Run: headless pygame with SDL's dummy video driver; simulated clock (each Clock.tick advances the game by its frame time, no real sleeping); random seed 0; keys injected as events and as key.get_pressed() state; mouse plan: one left click at the window centre at the start of phase 2, then a move to the lower-right quarter at the start of phase 3.
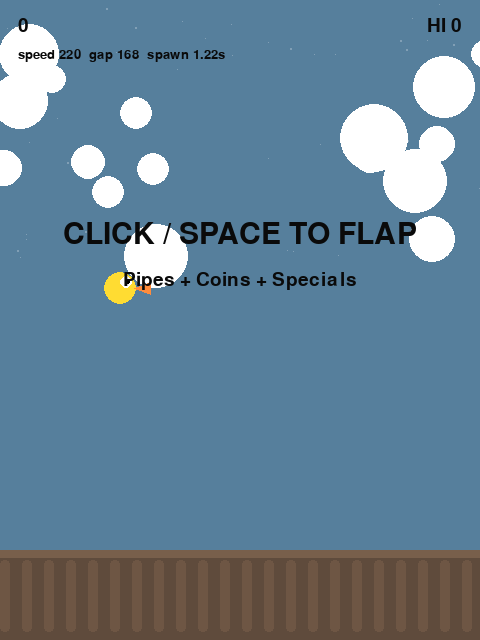
Frame 1 of 4 · flips 1–60 · no input
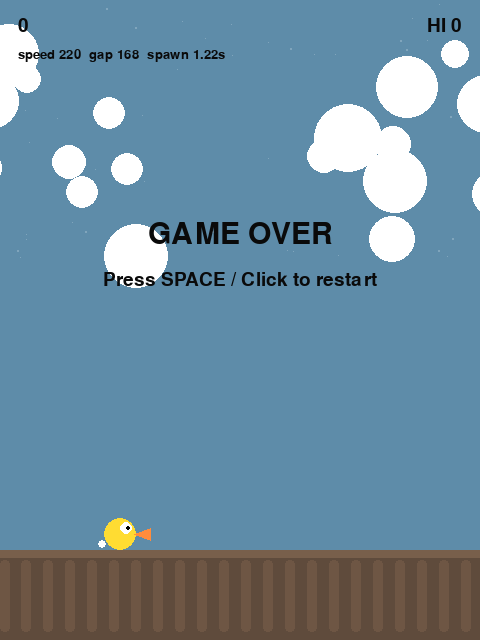
Frame 2 of 4 · flips 61–180 · clicked the window centre · tapped SPACE, RETURN · held RIGHT (→), D
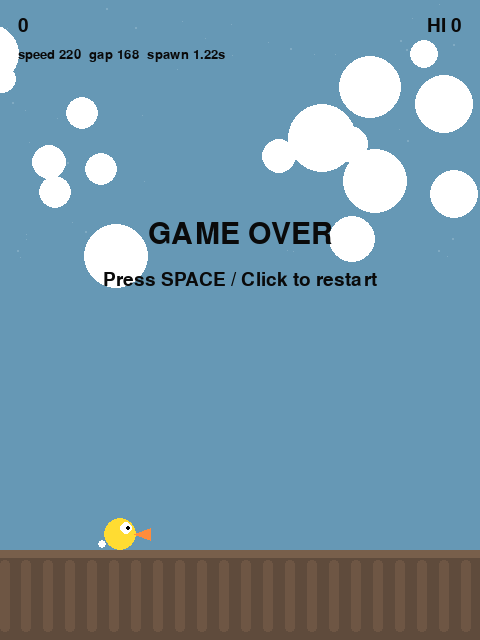
Frame 3 of 4 · flips 181–300 · moved the mouse to the lower-right quarter · held DOWN (↓), S
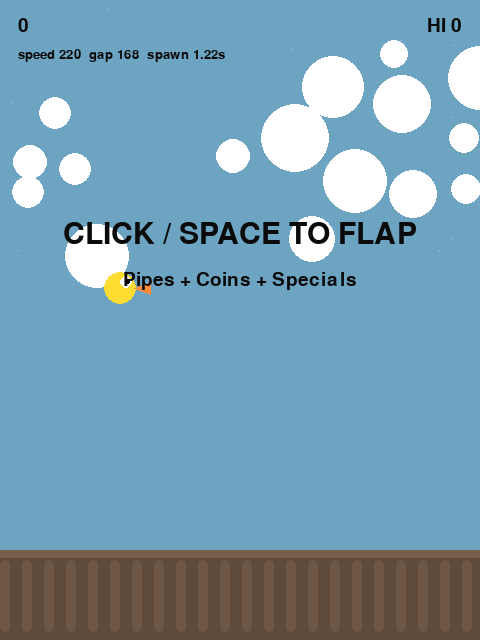
Frame 4 of 4 · flips 301–420 · held LEFT (←), A, UP (↑), W

The pygame program that drew these frames:

# flappy_fun.py
import math
import random
import sys
from typing import Optional, Tuple, List

import pygame

WIDTH, HEIGHT = 480, 640
FPS = 60

GROUND_HEIGHT = 90

# Bird
BIRD_X = 120
BIRD_RADIUS = 16

# Physics (px/s^2, px/s)
GRAVITY = 1850
JUMP_VELOCITY = -440  # <- 여기로 점프 높이 조절 (덜 튀게 하려면 -420~-360)

# Base pipe settings (difficulty will override progressively)
PIPE_WIDTH = 72
BASE_PIPE_GAP = 168
BASE_PIPE_SPEED = 220       # px/s
BASE_SPAWN_INTERVAL = 1.22  # seconds

# Difficulty clamps
MIN_PIPE_GAP = 118
MAX_PIPE_SPEED = 420
MIN_SPAWN_INTERVAL = 0.86

# Colors helpers
def clamp(v, lo, hi):
    return max(lo, min(hi, v))

def lerp(a, b, t):
    return a + (b - a) * t

def lerp_color(c1, c2, t):
    return (int(lerp(c1[0], c2[0], t)), int(lerp(c1[1], c2[1], t)), int(lerp(c1[2], c2[2], t)))

class Bird:
    def __init__(self):
        self.reset()

    def reset(self):
        self.x = float(BIRD_X)
        self.y = float(HEIGHT * 0.45)
        self.vy = 0.0

    def jump(self):
        self.vy = JUMP_VELOCITY

    def update(self, dt: float):
        self.vy += GRAVITY * dt
        self.y += self.vy * dt

    @property
    def center(self):
        return (self.x, self.y)

    @property
    def rect(self):
        r = BIRD_RADIUS
        return pygame.Rect(int(self.x - r), int(self.y - r), r * 2, r * 2)

class Difficulty:
    """
    score 기반으로 속도↑, 간격↓, 스폰 간격↓, 특수 장애물 비율↑
    """
    def __init__(self):
        self.pipe_speed = BASE_PIPE_SPEED
        self.pipe_gap = BASE_PIPE_GAP
        self.spawn_interval = BASE_SPAWN_INTERVAL

    def update(self, score: int):
        # 점수 1당 조금씩 빡세게
        speed = BASE_PIPE_SPEED + score * 6.0
        gap = BASE_PIPE_GAP - score * 1.25
        interval = BASE_SPAWN_INTERVAL - score * 0.010

        self.pipe_speed = clamp(speed, BASE_PIPE_SPEED, MAX_PIPE_SPEED)
        self.pipe_gap = clamp(gap, MIN_PIPE_GAP, BASE_PIPE_GAP)
        self.spawn_interval = clamp(interval, MIN_SPAWN_INTERVAL, BASE_SPAWN_INTERVAL)

    def special_chance(self, score: int) -> float:
        # 점수 올라갈수록 특수 장애물 비율 증가
        return clamp(0.10 + score * 0.012, 0.10, 0.55)

class Obstacle:
    def update(self, dt: float, speed: float):
        raise NotImplementedError

    def draw(self, surf: pygame.Surface):
        raise NotImplementedError

    def is_offscreen(self) -> bool:
        raise NotImplementedError

    def collides(self, bird: Bird) -> bool:
        raise NotImplementedError

    def score_passed(self, bird_x: float) -> bool:
        return False

    def score_collected(self, bird: Bird) -> int:
        return 0

# ---------- Visuals: procedural pipe texture ----------
def draw_pipe_block(surf: pygame.Surface, rect: pygame.Rect, theme: str):
    # theme sets palette
    if theme == "forest":
        base = (70, 200, 90)
        dark = (45, 165, 70)
        cap = (90, 230, 110)
        stripe = (35, 120, 55)
    elif theme == "ice":
        base = (90, 190, 230)
        dark = (60, 140, 190)
        cap = (120, 220, 250)
        stripe = (50, 110, 160)
    elif theme == "lava":
        base = (240, 110, 70)
        dark = (190, 70, 40)
        cap = (255, 150, 110)
        stripe = (140, 35, 25)
    else:
        base = (150, 200, 90)
        dark = (110, 160, 60)
        cap = (175, 230, 120)
        stripe = (80, 120, 40)

    # main body
    pygame.draw.rect(surf, base, rect, border_radius=8)
    inner = rect.inflate(-10, -10)
    if inner.width > 0 and inner.height > 0:
        pygame.draw.rect(surf, dark, inner, border_radius=7)

    # stripes (texture)
    step = 14
    x0 = rect.x + 8
    x1 = rect.right - 8
    for x in range(x0, x1, step):
        stripe_rect = pygame.Rect(x, rect.y + 6, 5, rect.height - 12)
        pygame.draw.rect(surf, stripe, stripe_rect, border_radius=3)

    # cap (simple 3D lip)
    cap_h = 14
    cap_rect = pygame.Rect(rect.x - 6, rect.y, rect.width + 12, cap_h)
    pygame.draw.rect(surf, cap, cap_rect, border_radius=10)

# ---------- Coin ----------
class Coin:
    def __init__(self, x: float, y: float):
        self.x = x
        self.y = y
        self.r = 10
        self.collected = False

    def update(self, dt: float, speed: float):
        self.x -= speed * dt

    def draw(self, surf: pygame.Surface):
        if self.collected:
            return
        pygame.draw.circle(surf, (255, 220, 60), (int(self.x), int(self.y)), self.r)
        pygame.draw.circle(surf, (255, 245, 170), (int(self.x - 3), int(self.y - 3)), 4)

    def is_offscreen(self):
        return self.x + self.r < 0

    def collides(self, bird: Bird) -> bool:
        if self.collected:
            return False
        dx = bird.x - self.x
        dy = bird.y - self.y
        return (dx * dx + dy * dy) <= (BIRD_RADIUS + self.r) ** 2

# ---------- Pipe variants ----------
class PipePair(Obstacle):
    def __init__(self, x: float, gap_center: float, gap: float, theme: str):
        self.x = float(x)
        self.gap_center = float(gap_center)
        self.gap = float(gap)
        self.theme = theme
        self.passed = False
        self.coin: Optional[Coin] = None

    @property
    def gap_top(self):
        return self.gap_center - self.gap / 2

    @property
    def gap_bottom(self):
        return self.gap_center + self.gap / 2

    def update(self, dt: float, speed: float):
        self.x -= speed * dt
        if self.coin:
            self.coin.update(dt, speed)

    def make_coin(self):
        # coin in the middle of the gap
        self.coin = Coin(self.x + PIPE_WIDTH * 0.5, self.gap_center)

    def is_offscreen(self) -> bool:
        off = self.x + PIPE_WIDTH < 0
        if self.coin:
            off = off and self.coin.is_offscreen()
        return off

    def collides(self, bird: Bird) -> bool:
        top_h = int(self.gap_top)
        bottom_y = int(self.gap_bottom)
        ground_y = HEIGHT - GROUND_HEIGHT
        bottom_h = max(0, ground_y - bottom_y)

        top_rect = pygame.Rect(int(self.x), 0, PIPE_WIDTH, max(0, top_h))
        bottom_rect = pygame.Rect(int(self.x), bottom_y, PIPE_WIDTH, bottom_h)

        return bird.rect.colliderect(top_rect) or bird.rect.colliderect(bottom_rect)

    def score_passed(self, bird_x: float) -> bool:
        if not self.passed and (self.x + PIPE_WIDTH) < bird_x:
            self.passed = True
            return True
        return False

    def score_collected(self, bird: Bird) -> int:
        if self.coin and self.coin.collides(bird):
            self.coin.collected = True
            return 1
        return 0

    def draw(self, surf: pygame.Surface):
        top_rect = pygame.Rect(int(self.x), 0, PIPE_WIDTH, int(self.gap_top))
        ground_y = HEIGHT - GROUND_HEIGHT
        bottom_rect = pygame.Rect(int(self.x), int(self.gap_bottom), PIPE_WIDTH, int(ground_y - self.gap_bottom))

        if top_rect.height > 0:
            draw_pipe_block(surf, top_rect, self.theme)
        if bottom_rect.height > 0:
            draw_pipe_block(surf, bottom_rect, self.theme)

        if self.coin:
            self.coin.draw(surf)

class MovingGapPipe(PipePair):
    # gap center oscillates
    def __init__(self, x: float, gap_center: float, gap: float, theme: str):
        super().__init__(x, gap_center, gap, theme)
        self.base_center = gap_center
        self.amp = random.uniform(28, 60)
        self.freq = random.uniform(1.2, 2.2)
        self.phase = random.uniform(0, math.tau)
        self.t = 0.0

    def update(self, dt: float, speed: float):
        self.t += dt
        self.gap_center = self.base_center + math.sin(self.t * self.freq * math.tau + self.phase) * self.amp
        # keep in bounds
        margin_top = 70
        margin_bottom = GROUND_HEIGHT + 70
        self.gap_center = clamp(self.gap_center, margin_top + self.gap / 2, HEIGHT - margin_bottom - self.gap / 2)
        super().update(dt, speed)

class CrusherPipe(PipePair):
    # gap size pulses smaller for a moment
    def __init__(self, x: float, gap_center: float, gap: float, theme: str):
        super().__init__(x, gap_center, gap, theme)
        self.base_gap = gap
        self.t = 0.0
        self.pulse_freq = random.uniform(0.8, 1.35)
        self.squeeze = random.uniform(0.25, 0.42)  # max squeeze ratio

    def update(self, dt: float, speed: float):
        self.t += dt
        # 0..1..0 wave
        w = (math.sin(self.t * self.pulse_freq * math.tau) + 1) * 0.5
        # squeeze a bit (never below MIN_PIPE_GAP)
        squeezed = self.base_gap * (1.0 - self.squeeze * w)
        self.gap = max(MIN_PIPE_GAP, squeezed)
        super().update(dt, speed)

# ---------- Saw hazard ----------
class Saw(Obstacle):
    def __init__(self, x: float, y: float):
        self.x = float(x)
        self.y = float(y)
        self.r = random.randint(18, 26)
        self.spin = random.uniform(5.0, 10.0)
        self.ang = random.uniform(0, math.tau)
        self.passed = False

    def update(self, dt: float, speed: float):
        self.x -= speed * dt * 1.05
        self.ang += self.spin * dt

    def is_offscreen(self) -> bool:
        return self.x + self.r < 0

    def collides(self, bird: Bird) -> bool:
        dx = bird.x - self.x
        dy = bird.y - self.y
        return (dx * dx + dy * dy) <= (BIRD_RADIUS + self.r - 2) ** 2

    def score_passed(self, bird_x: float) -> bool:
        if not self.passed and (self.x + self.r) < bird_x:
            self.passed = True
            return True
        return False

    def draw(self, surf: pygame.Surface):
        # gear-ish
        pygame.draw.circle(surf, (200, 200, 210), (int(self.x), int(self.y)), self.r)
        pygame.draw.circle(surf, (120, 120, 135), (int(self.x), int(self.y)), int(self.r * 0.55))
        # spikes
        spikes = 10
        for i in range(spikes):
            a = self.ang + i * (math.tau / spikes)
            x1 = self.x + math.cos(a) * (self.r * 0.55)
            y1 = self.y + math.sin(a) * (self.r * 0.55)
            x2 = self.x + math.cos(a) * (self.r * 1.05)
            y2 = self.y + math.sin(a) * (self.r * 1.05)
            pygame.draw.line(surf, (90, 90, 105), (x1, y1), (x2, y2), 3)

# ---------- Background / ground ----------
def draw_background(screen: pygame.Surface, t: float, score: int):
    # day-night cycle
    cycle = (math.sin(t * 0.08) + 1) * 0.5  # 0..1
    sky_day = (135, 206, 235)
    sky_night = (30, 35, 65)
    sky = lerp_color(sky_night, sky_day, cycle)
    screen.fill(sky)

    # stars at night-ish
    star_alpha = int(140 * (1.0 - cycle))
    if star_alpha > 0:
        s = pygame.Surface((WIDTH, HEIGHT), pygame.SRCALPHA)
        random.seed(999)
        for _ in range(50):
            x = random.randint(0, WIDTH)
            y = random.randint(0, 260)
            r = random.choice([1, 1, 2])
            s.fill((255, 255, 255, star_alpha), pygame.Rect(x, y, r, r))
        screen.blit(s, (0, 0))

    # clouds (parallax dots)
    random.seed(1234)
    for layer in range(2):
        for _ in range(14 if layer == 0 else 10):
            cx = random.randint(0, WIDTH)
            cy = random.randint(50, 280)
            r = random.randint(14, 34)
            speed = (10 if layer == 0 else 18) + random.uniform(0, 6)
            x = (cx - (t * speed) % (WIDTH + 200)) + WIDTH
            col = (255, 255, 255) if cycle > 0.35 else (200, 205, 220)
            pygame.draw.circle(screen, col, (int(x % (WIDTH + 200)) - 100, cy + layer * 18), r)

    # tiny vibe text
    if score >= 15:
        # subtle “hard mode” hint
        font = pygame.font.Font(None, 18)
        txt = font.render("HARD MODE", True, (10, 10, 10))
        screen.blit(txt, (WIDTH - txt.get_width() - 14, HEIGHT - GROUND_HEIGHT - 22))

def draw_ground(screen: pygame.Surface, scroll_x: float):
    ground_y = HEIGHT - GROUND_HEIGHT
    pygame.draw.rect(screen, (95, 75, 60), (0, ground_y, WIDTH, GROUND_HEIGHT))
    pygame.draw.rect(screen, (120, 95, 75), (0, ground_y, WIDTH, 8))

    stripe_w = 22
    for i in range(-10, WIDTH // stripe_w + 20):
        x = int(i * stripe_w - (scroll_x % stripe_w))
        pygame.draw.rect(screen, (110, 86, 68), (x, ground_y + 10, 10, GROUND_HEIGHT - 18), border_radius=4)

def draw_bird(screen: pygame.Surface, bird: Bird):
    # body
    pygame.draw.circle(screen, (255, 220, 50), (int(bird.x), int(bird.y)), BIRD_RADIUS)
    # eye
    pygame.draw.circle(screen, (255, 255, 255), (int(bird.x + 6), int(bird.y - 6)), 6)
    pygame.draw.circle(screen, (0, 0, 0), (int(bird.x + 8), int(bird.y - 6)), 2)
    # beak
    pygame.draw.polygon(
        screen,
        (255, 140, 60),
        [(bird.x + 14, bird.y), (bird.x + 30, bird.y - 6), (bird.x + 30, bird.y + 6)]
    )
    # little trail when falling fast
    if bird.vy > 350:
        pygame.draw.circle(screen, (255, 255, 255), (int(bird.x - 18), int(bird.y + 10)), 4)

def pick_theme(score: int) -> str:
    # themes rotate as score grows
    themes = ["forest", "ice", "lava"]
    idx = (score // 8) % len(themes)
    return themes[idx]

def spawn_obstacle(score: int, difficulty: Difficulty) -> Obstacle:
    # common gap center range
    gap = difficulty.pipe_gap
    margin_top = 70
    margin_bottom = GROUND_HEIGHT + 70
    center_min = margin_top + gap / 2
    center_max = HEIGHT - margin_bottom - gap / 2
    gap_center = random.uniform(center_min, center_max)
    x = WIDTH + 60

    theme = pick_theme(score)

    # decide obstacle type
    special = random.random() < difficulty.special_chance(score)

    if special:
        # mix special types
        roll = random.random()
        if roll < 0.45 and score >= 6:
            ob = MovingGapPipe(x, gap_center, gap, theme)
        elif roll < 0.80 and score >= 12:
            ob = CrusherPipe(x, gap_center, gap, theme)
        else:
            # saw hazard (placed away from ground/top)
            y = random.uniform(100, HEIGHT - GROUND_HEIGHT - 120)
            ob = Saw(x, y)
    else:
        ob = PipePair(x, gap_center, gap, theme)

    # coin chance (only for pipes)
    if isinstance(ob, PipePair):
        # more coins in early game, fewer later
        coin_ch = clamp(0.35 - score * 0.010, 0.12, 0.35)
        if random.random() < coin_ch:
            ob.make_coin()

    return ob

def main():
    pygame.init()
    pygame.display.set_caption("Flappy FUN (Pygame)")
    screen = pygame.display.set_mode((WIDTH, HEIGHT))
    clock = pygame.time.Clock()

    font = pygame.font.Font(None, 28)
    font_big = pygame.font.Font(None, 44)
    font_small = pygame.font.Font(None, 20)

    bird = Bird()
    difficulty = Difficulty()

    obstacles: List[Obstacle] = []
    score = 0
    hi = 0

    game_state = "READY"  # READY / PLAYING / DEAD
    spawn_timer = 0.0
    t = 0.0
    ground_scroll = 0.0

    def reset():
        nonlocal obstacles, score, spawn_timer, game_state, ground_scroll
        bird.reset()
        obstacles = []
        score = 0
        spawn_timer = 0.0
        game_state = "READY"
        ground_scroll = 0.0
        difficulty.update(0)

    reset()

    running = True
    while running:
        dt = clock.tick(FPS) / 1000.0
        dt = clamp(dt, 0.0, 1 / 20)  # prevent dt spikes
        t += dt

        for event in pygame.event.get():
            if event.type == pygame.QUIT:
                running = False

            if event.type == pygame.KEYDOWN:
                if event.key == pygame.K_ESCAPE:
                    running = False

                if event.key in (pygame.K_SPACE, pygame.K_UP):
                    if game_state in ("READY", "PLAYING"):
                        if game_state == "READY":
                            game_state = "PLAYING"
                        bird.jump()
                    else:
                        reset()

            if event.type == pygame.MOUSEBUTTONDOWN and event.button == 1:
                if game_state in ("READY", "PLAYING"):
                    if game_state == "READY":
                        game_state = "PLAYING"
                    bird.jump()
                else:
                    reset()

        if game_state == "PLAYING":
            bird.update(dt)

            # difficulty update
            difficulty.update(score)

            spawn_timer += dt
            if spawn_timer >= difficulty.spawn_interval:
                spawn_timer -= difficulty.spawn_interval
                obstacles.append(spawn_obstacle(score, difficulty))

            # move & cleanup
            for ob in obstacles:
                ob.update(dt, difficulty.pipe_speed)

            obstacles = [ob for ob in obstacles if not ob.is_offscreen()]

            # scoring: pass obstacles (+1) + collect coins (+1)
            for ob in obstacles:
                if ob.score_passed(bird.x):
                    score += 1
                    hi = max(hi, score)

                score += ob.score_collected(bird)

            # clamp top
            if bird.y - BIRD_RADIUS < 0:
                bird.y = BIRD_RADIUS
                bird.vy = 0

            # ground collision
            ground_y = HEIGHT - GROUND_HEIGHT
            if bird.y + BIRD_RADIUS >= ground_y:
                bird.y = ground_y - BIRD_RADIUS
                game_state = "DEAD"

            # obstacle collision
            if any(ob.collides(bird) for ob in obstacles):
                game_state = "DEAD"

            ground_scroll += difficulty.pipe_speed * dt

        # draw
        draw_background(screen, t, score)

        for ob in obstacles:
            ob.draw(screen)

        draw_ground(screen, ground_scroll)
        draw_bird(screen, bird)

        # HUD
        score_s = font.render(f"{score}", True, (10, 10, 10))
        screen.blit(score_s, (18, 16))
        hi_s = font.render(f"HI {hi}", True, (10, 10, 10))
        screen.blit(hi_s, (WIDTH - hi_s.get_width() - 18, 16))

        # difficulty indicator (not too noisy)
        diff_s = font_small.render(
            f"speed {int(difficulty.pipe_speed)}  gap {int(difficulty.pipe_gap)}  spawn {difficulty.spawn_interval:.2f}s",
            True, (10, 10, 10)
        )
        screen.blit(diff_s, (18, 48))

        if game_state == "READY":
            msg = font_big.render("CLICK / SPACE TO FLAP", True, (10, 10, 10))
            screen.blit(msg, (WIDTH // 2 - msg.get_width() // 2, 220))
            sub = font.render("Pipes + Coins + Specials", True, (10, 10, 10))
            screen.blit(sub, (WIDTH // 2 - sub.get_width() // 2, 270))

        if game_state == "DEAD":
            over = font_big.render("GAME OVER", True, (10, 10, 10))
            screen.blit(over, (WIDTH // 2 - over.get_width() // 2, 220))
            tip = font.render("Press SPACE / Click to restart", True, (10, 10, 10))
            screen.blit(tip, (WIDTH // 2 - tip.get_width() // 2, 270))

        pygame.display.flip()

    pygame.quit()
    sys.exit()

if __name__ == "__main__":
    main()
